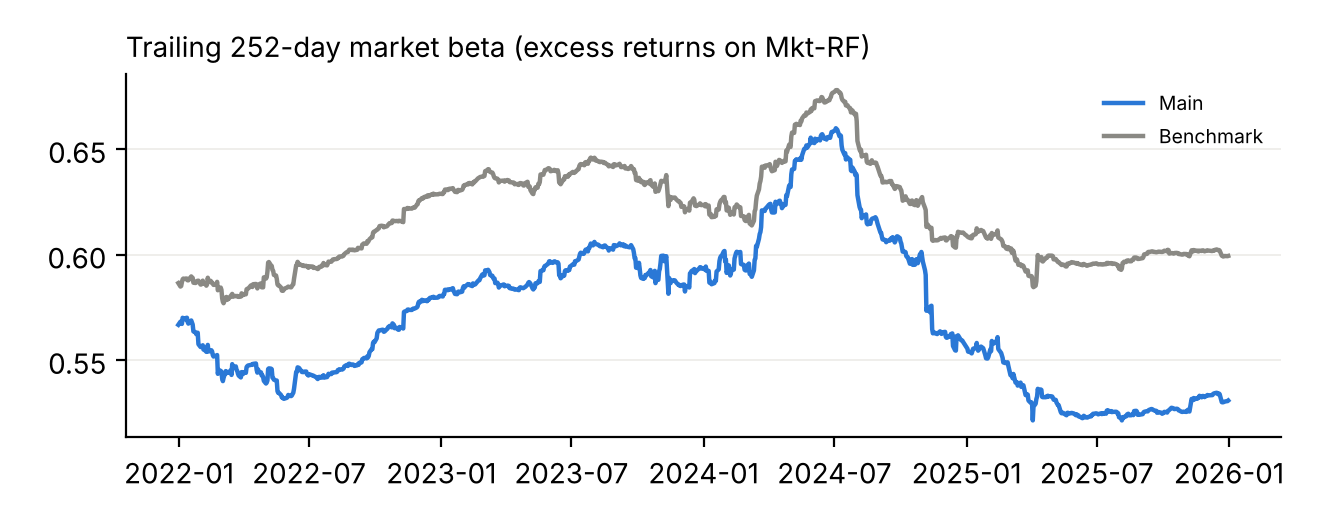

The table this chart was drawn from, first rows:
date, Main, Benchmark
2021-12-31, 0.5668, 0.5866
2022-01-03, 0.5683, 0.5849
2022-01-04, 0.5675, 0.5852
2022-01-05, 0.5672, 0.587
2022-01-06, 0.5701, 0.5884
2022-01-07, 0.5698, 0.5887
2022-01-10, 0.5694, 0.5885
2022-01-11, 0.5701, 0.5887
2022-01-12, 0.5701, 0.5887
2022-01-13, 0.5682, 0.5879
2022-01-14, 0.5674, 0.5879
2022-01-18, 0.5689, 0.5898
2022-01-19, 0.5679, 0.5893
2022-01-20, 0.5669, 0.589
2022-01-21, 0.5637, 0.5868
2022-01-24, 0.5632, 0.5866
2022-01-25, 0.5624, 0.5869
2022-01-26, 0.5629, 0.5876
2022-01-27, 0.563, 0.5875
2022-01-28, 0.5576, 0.5877
2022-01-31, 0.5563, 0.5859
2022-02-01, 0.5566, 0.586
2022-02-02, 0.5567, 0.5863
2022-02-03, 0.5571, 0.5877
2022-02-04, 0.5551, 0.5863
2022-02-07, 0.5545, 0.5862
2022-02-08, 0.554, 0.5854
2022-02-09, 0.5553, 0.586
2022-02-10, 0.5573, 0.5891
2022-02-11, 0.5541, 0.5874
2022-02-14, 0.5546, 0.5877
2022-02-15, 0.5547, 0.5869
2022-02-16, 0.5542, 0.5869
2022-02-17, 0.5524, 0.5863
2022-02-18, 0.5518, 0.5857
2022-02-22, 0.5522, 0.5859
2022-02-23, 0.5525, 0.5872
2022-02-24, 0.5436, 0.5832
2022-02-25, 0.5454, 0.584
2022-02-28, 0.545, 0.5845
2022-03-01, 0.5446, 0.5834
2022-03-02, 0.5414, 0.5794
2022-03-03, 0.5401, 0.5777
2022-03-04, 0.5417, 0.577
2022-03-07, 0.5449, 0.5798
2022-03-08, 0.5439, 0.58
2022-03-09, 0.5444, 0.5786
2022-03-10, 0.5444, 0.5792
2022-03-11, 0.5441, 0.5791
2022-03-14, 0.5452, 0.5805
2022-03-15, 0.543, 0.581
2022-03-16, 0.5481, 0.5815
2022-03-17, 0.5464, 0.5801
2022-03-18, 0.5465, 0.5804
2022-03-21, 0.5471, 0.5805
2022-03-22, 0.5454, 0.5803
2022-03-23, 0.545, 0.5805
2022-03-24, 0.5436, 0.5804
2022-03-25, 0.5427, 0.58
2022-03-28, 0.5419, 0.5802
... 944 more rows
